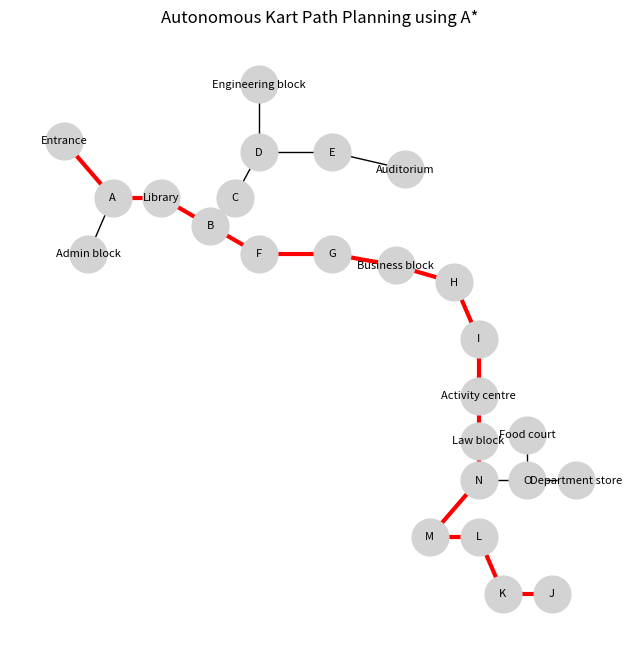

Reproduce this figure in Python.
import networkx as nx
import matplotlib.pyplot as plt
from matplotlib.animation import FuncAnimation

# ---------------------------------------------------
# 1. Campus Graph Definition
# ---------------------------------------------------

G = nx.Graph()

edges = [
("Entrance","A",101),
("Admin block","A",58),

("A","Library",96),
("Library","B",36),
("B","C",32),
("C","D",61),
("D","Engineering block",50),
("D","E",91),
("E","Auditorium",96),

("B","F",88),
("F","G",75),
("G","Business block",62),
("Business block","H",56),
("H","I",117),

("I","Activity centre",40),
("Activity centre","Law block",35),
("Law block","N",25),

("N","O",75),
("O","Food court",32),
("O","Department store",43),

("N","M",110),
("M","L",80),
("L","K",70),
("K","J",60)
]

for u,v,w in edges:
    G.add_edge(u,v,weight=w)

# ---------------------------------------------------
# 2. Node Positions (approximate campus layout)
# ---------------------------------------------------

pos = {
"Entrance":(0,8),
"A":(1,7),
"Admin block":(0.5,6),

"Library":(2,7),
"B":(3,6.5),
"C":(3.5,7),
"D":(4,7.8),
"Engineering block":(4,9),

"E":(5.5,7.8),
"Auditorium":(7,7.5),

"F":(4,6),
"G":(5.5,6),
"Business block":(6.8,5.8),
"H":(8,5.5),

"I":(8.5,4.5),
"Activity centre":(8.5,3.5),
"Law block":(8.5,2.7),

"N":(8.5,2),
"O":(9.5,2),
"Food court":(9.5,2.8),
"Department store":(10.5,2),

"M":(7.5,1),
"L":(8.5,1),
"K":(9,0),
"J":(10,0)
}

# ---------------------------------------------------
# 3. A* Path Planning
# ---------------------------------------------------

def heuristic(a,b):
    (x1,y1)=pos[a]
    (x2,y2)=pos[b]
    return ((x1-x2)**2+(y1-y2)**2)**0.5

start="Entrance"
goal="J"

path = nx.astar_path(G,start,goal,heuristic=heuristic,weight="weight")

print("Optimal Path:",path)

# ---------------------------------------------------
# 4. Visualization
# ---------------------------------------------------

fig, ax = plt.subplots(figsize=(8,8))

nx.draw(G,pos,
        with_labels=True,
        node_size=700,
        node_color="lightgray",
        font_size=8,
        ax=ax)

# highlight path
path_edges=list(zip(path,path[1:]))
nx.draw_networkx_edges(G,pos,
                       edgelist=path_edges,
                       width=3,
                       edge_color='red')

# ---------------------------------------------------
# 5. Vehicle Animation
# ---------------------------------------------------

vehicle, = ax.plot([],[], 'bo', markersize=12)

def init():
    vehicle.set_data([],[])
    return vehicle,

def update(frame):
    node=path[frame]
    x,y=pos[node]
    vehicle.set_data(x,y)
    return vehicle,

ani=FuncAnimation(fig,update,
                  frames=len(path),
                  init_func=init,
                  interval=800,
                  repeat=False)

plt.title("Autonomous Kart Path Planning using A*")
plt.show()
